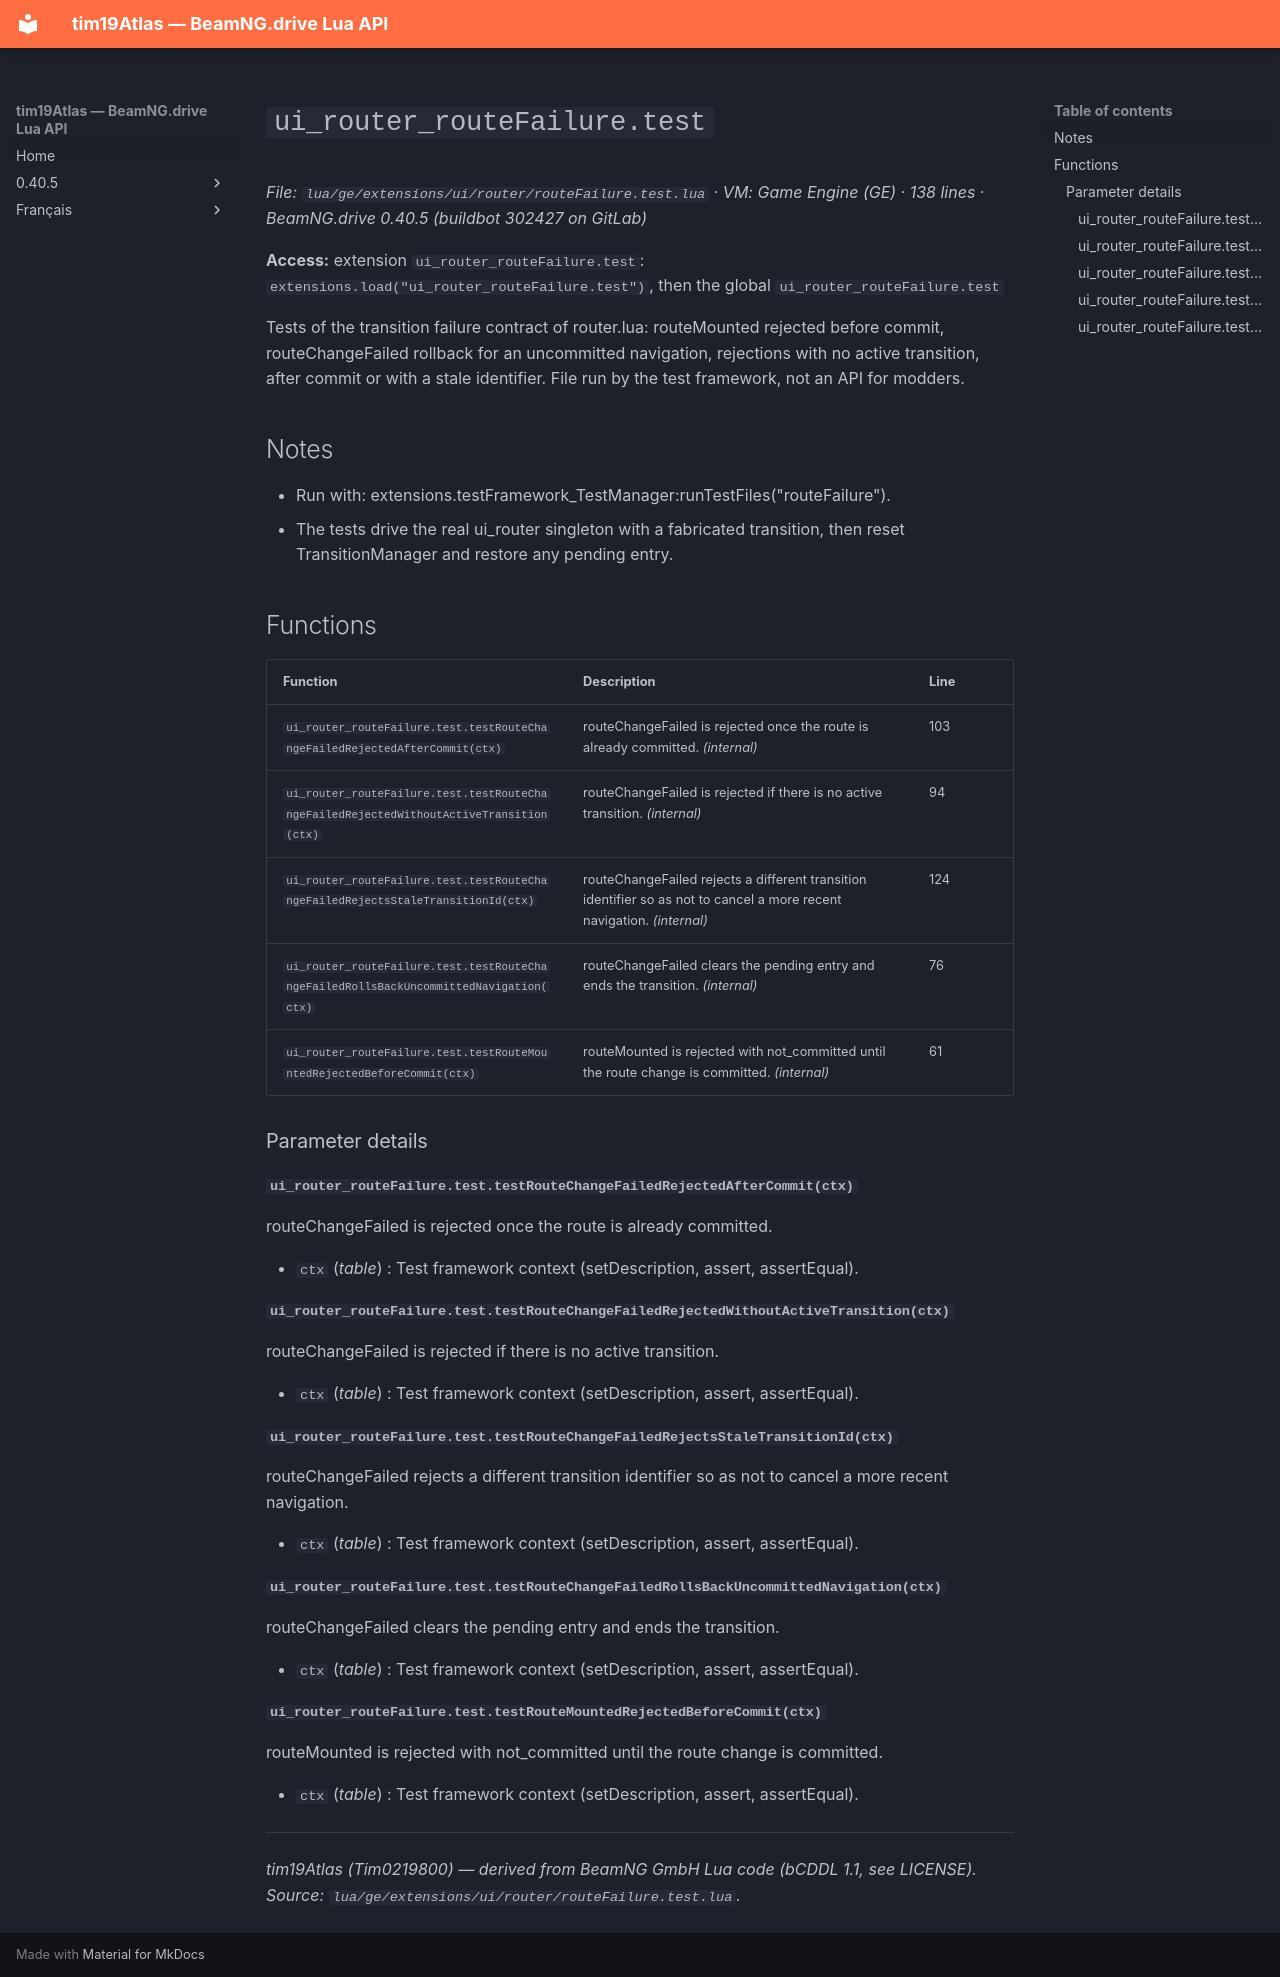

repository: Tim0219800/beamng-lua-atlas · page: 0.40.5/ge/extensions/ui/router/routeFailure.test.html · generator: mkdocs

# `ui_router_routeFailure.test`

*File: `lua/ge/extensions/ui/router/routeFailure.test.lua` · VM: Game Engine (GE) · 138 lines · BeamNG.drive 0.40.5 (buildbot 302427 on GitLab)*

**Access:** extension `ui_router_routeFailure.test`: `extensions.load("ui_router_routeFailure.test")`, then the global `ui_router_routeFailure.test`

Tests of the transition failure contract of router.lua: routeMounted rejected before commit, routeChangeFailed rollback for an uncommitted navigation, rejections with no active transition, after commit or with a stale identifier. File run by the test framework, not an API for modders.

## Notes

- Run with: extensions.testFramework_TestManager:runTestFiles("routeFailure").
- The tests drive the real ui_router singleton with a fabricated transition, then reset TransitionManager and restore any pending entry.

## Functions

| Function | Description | Line |
|---|---|---|
| `ui_router_routeFailure.test.testRouteChangeFailedRejectedAfterCommit(ctx)` | routeChangeFailed is rejected once the route is already committed. *(internal)* | 103 |
| `ui_router_routeFailure.test.testRouteChangeFailedRejectedWithoutActiveTransition(ctx)` | routeChangeFailed is rejected if there is no active transition. *(internal)* | 94 |
| `ui_router_routeFailure.test.testRouteChangeFailedRejectsStaleTransitionId(ctx)` | routeChangeFailed rejects a different transition identifier so as not to cancel a more recent navigation. *(internal)* | 124 |
| `ui_router_routeFailure.test.testRouteChangeFailedRollsBackUncommittedNavigation(ctx)` | routeChangeFailed clears the pending entry and ends the transition. *(internal)* | 76 |
| `ui_router_routeFailure.test.testRouteMountedRejectedBeforeCommit(ctx)` | routeMounted is rejected with not_committed until the route change is committed. *(internal)* | 61 |

### Parameter details

#### `ui_router_routeFailure.test.testRouteChangeFailedRejectedAfterCommit(ctx)`

routeChangeFailed is rejected once the route is already committed.

- `ctx` (*table*) : Test framework context (setDescription, assert, assertEqual).

#### `ui_router_routeFailure.test.testRouteChangeFailedRejectedWithoutActiveTransition(ctx)`

routeChangeFailed is rejected if there is no active transition.

- `ctx` (*table*) : Test framework context (setDescription, assert, assertEqual).

#### `ui_router_routeFailure.test.testRouteChangeFailedRejectsStaleTransitionId(ctx)`

routeChangeFailed rejects a different transition identifier so as not to cancel a more recent navigation.

- `ctx` (*table*) : Test framework context (setDescription, assert, assertEqual).

#### `ui_router_routeFailure.test.testRouteChangeFailedRollsBackUncommittedNavigation(ctx)`

routeChangeFailed clears the pending entry and ends the transition.

- `ctx` (*table*) : Test framework context (setDescription, assert, assertEqual).

#### `ui_router_routeFailure.test.testRouteMountedRejectedBeforeCommit(ctx)`

routeMounted is rejected with not_committed until the route change is committed.

- `ctx` (*table*) : Test framework context (setDescription, assert, assertEqual).

---
*tim19Atlas (Tim0219800) — derived from BeamNG GmbH Lua code (bCDDL 1.1, see LICENSE). Source: `lua/ge/extensions/ui/router/routeFailure.test.lua`.*
